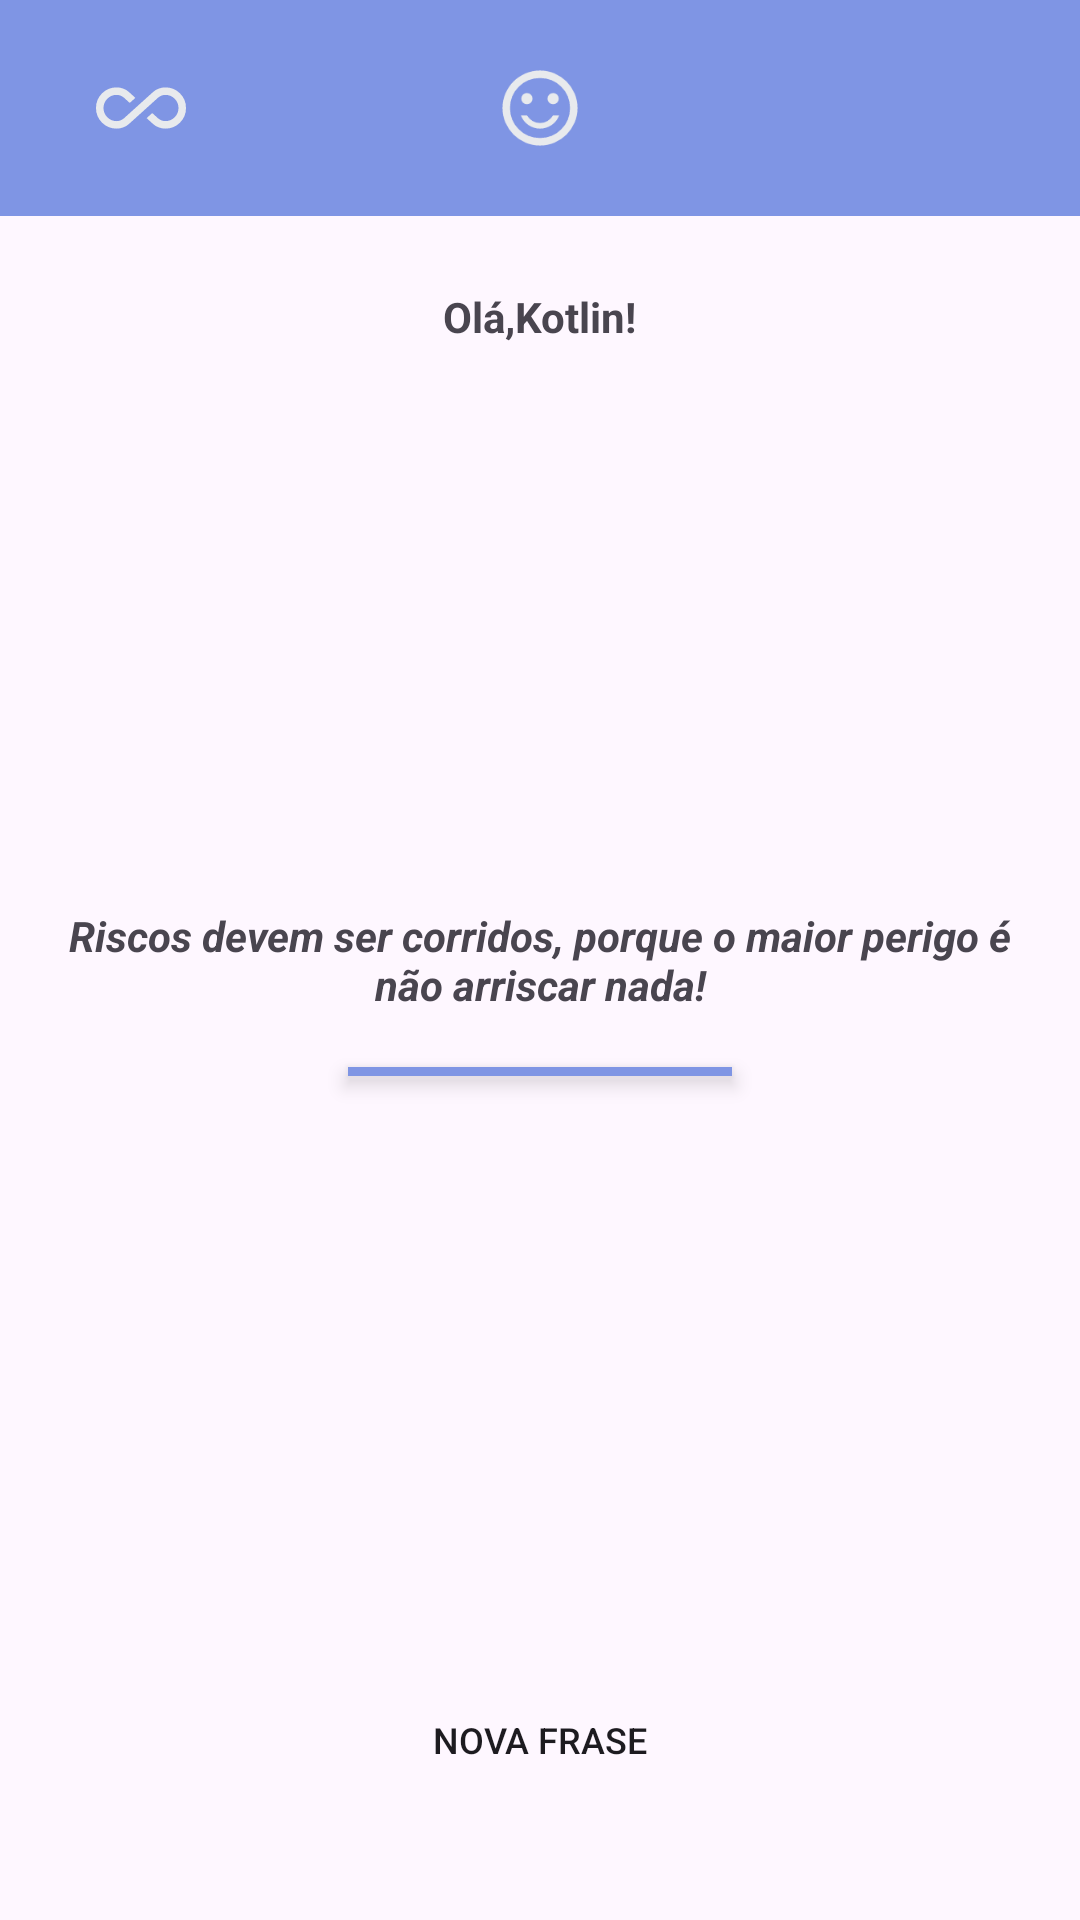

The Android layout XML behind this screen, and the referenced resources:
<!-- AndroidManifest.xml: application theme Theme.AppMotivation -->
<!-- res/layout/activity_frases.xml -->
<?xml version="1.0" encoding="utf-8"?>
<RelativeLayout xmlns:android="http://schemas.android.com/apk/res/android"
    xmlns:app="http://schemas.android.com/apk/res-auto"
    xmlns:tools="http://schemas.android.com/tools"
    android:id="@+id/main"
    android:layout_width="match_parent"
    android:layout_height="match_parent"
    tools:context=".FrasesActivity">

    <View
        android:id="@+id/view_backgroundTitle"
        android:layout_width="match_parent"
        android:layout_height="72dp"
        android:layout_alignParentStart="true"
        android:layout_alignParentTop="true"
        android:layout_alignParentEnd="true"
        android:background="@color/BlueDaises" />

    <ImageView
        android:id="@+id/imageView_icInfinity"
        android:layout_width="30dp"
        android:layout_height="30dp"
        android:layout_alignTop="@id/view_backgroundTitle"
        android:layout_alignBottom="@id/view_backgroundTitle"
        android:layout_marginStart="32dp"
        android:contentDescription="@string/ic_infinito"
        android:src="@drawable/ic_infinity" />

    <ImageView
        android:id="@+id/imageView_icSmile"
        android:layout_width="30dp"
        android:layout_height="30dp"
        android:layout_alignBottom="@id/view_backgroundTitle"
        android:layout_alignTop="@id/view_backgroundTitle"
        android:layout_centerHorizontal="true"
        android:contentDescription="@string/ic_smile"
        android:src="@drawable/ic_smile" />

    <ImageView
        android:id="@+id/imageView_icSun"
        android:layout_width="30dp"
        android:layout_height="30dp"
        android:layout_alignBottom="@id/view_backgroundTitle"
       android:layout_alignTop="@id/view_backgroundTitle"
        android:layout_alignEnd="@id/view_backgroundTitle"
        android:layout_marginEnd="32dp"
        android:contentDescription="@string/ic_sun"
        android:src="@drawable/ic_sun" />

    <TextView
        android:id="@+id/textView_name"
        android:layout_width="wrap_content"
        android:layout_height="wrap_content"
        android:layout_below="@id/view_backgroundTitle"
        android:layout_centerHorizontal="true"
        android:layout_marginTop="24dp"
        android:text="@string/saudacao_Name"
        android:textStyle="bold" />
    <TextView
        android:id="@+id/textView_Frases"
        android:layout_width="wrap_content"
        android:layout_height="wrap_content"
        android:layout_centerInParent="true"
        android:layout_marginTop="24dp"
        android:text="@string/Frase"
        android:gravity="center"
        android:layout_margin="12dp"
        android:textStyle="bold|italic" />



    <View
        android:id="@+id/view_division"
        android:layout_width="128dp"
        android:layout_height="3dp"
        android:layout_below="@id/textView_Frases"
        android:layout_centerHorizontal="true"
        android:background="@color/BlueDaises"
        android:layout_marginTop="6dp"
        android:elevation="4dp"/>

    <Button
        android:id="@+id/button_new"
        android:layout_width="wrap_content"
        android:layout_height="wrap_content"
        android:layout_alignParentBottom="true"
        android:layout_centerHorizontal="true"
        android:layout_marginBottom="36dp"
        android:background="@drawable/background_button"
        android:text="@string/button_new"
        android:textSize="12sp" />


</RelativeLayout>
<!-- resources referenced by this layout -->
<resources>
  <color name="BlueDaises">#7F95E4</color>
  <!-- drawable background_button (drawable) -->
  <?xml version="1.0" encoding="utf-8"?>
  <shape xmlns:android="http://schemas.android.com/apk/res/android">
  
      <corners
          android:radius="8dp"/>
  
  </shape>
  <!-- drawable ic_infinity (drawable) -->
  <vector xmlns:android="http://schemas.android.com/apk/res/android"
      android:width="24dp"
      android:height="24dp"
      android:viewportWidth="960"
      android:viewportHeight="960">
    <path
        android:pathData="M220,700q-92,0 -156,-64T0,480q0,-92 64,-156t156,-64q37,0 71,13t61,37l68,62 -60,54 -62,-56q-16,-14 -36,-22t-42,-8q-58,0 -99,41t-41,99q0,58 41,99t99,41q22,0 42,-8t36,-22l310,-280q27,-24 61,-37t71,-13q92,0 156,64t64,156q0,92 -64,156t-156,64q-37,0 -71,-13t-61,-37l-68,-62 60,-54 62,56q16,14 36,22t42,8q58,0 99,-41t41,-99q0,-58 -41,-99t-99,-41q-22,0 -42,8t-36,22L352,650q-27,24 -61,37t-71,13Z"
        android:fillColor="#e8eaed"/>
  </vector>
  <!-- drawable ic_smile (drawable) -->
  <vector xmlns:android="http://schemas.android.com/apk/res/android"
      android:width="24dp"
      android:height="24dp"
      android:viewportWidth="960"
      android:viewportHeight="960">
    <path
        android:pathData="M620,440q25,0 42.5,-17.5T680,380q0,-25 -17.5,-42.5T620,320q-25,0 -42.5,17.5T560,380q0,25 17.5,42.5T620,440ZM340,440q25,0 42.5,-17.5T400,380q0,-25 -17.5,-42.5T340,320q-25,0 -42.5,17.5T280,380q0,25 17.5,42.5T340,440ZM480,700q68,0 123.5,-38.5T684,560h-66q-22,37 -58.5,58.5T480,640q-43,0 -79.5,-21.5T342,560h-66q25,63 80.5,101.5T480,700ZM480,880q-83,0 -156,-31.5T197,763q-54,-54 -85.5,-127T80,480q0,-83 31.5,-156T197,197q54,-54 127,-85.5T480,80q83,0 156,31.5T763,197q54,54 85.5,127T880,480q0,83 -31.5,156T763,763q-54,54 -127,85.5T480,880ZM480,480ZM480,800q134,0 227,-93t93,-227q0,-134 -93,-227t-227,-93q-134,0 -227,93t-93,227q0,134 93,227t227,93Z"
        android:fillColor="#e8eaed"/>
  </vector>
  <string name="Frase">Riscos devem ser corridos, porque o maior perigo é não arriscar nada!</string>
  <string name="button_new">NOVA FRASE</string>
  <string name="ic_infinito">Icone Infinito</string>
  <string name="ic_smile">Icone Smile</string>
  <string name="ic_sun">Icone Sun</string>
  <string name="saudacao_Name">Olá,Kotlin!</string>
  <style name="Theme.AppMotivation" parent="Base.Theme.AppMotivation" />
  <style name="Base.Theme.AppMotivation" parent="Theme.Material3.DayNight.NoActionBar">
          
          
      </style>
</resources>
